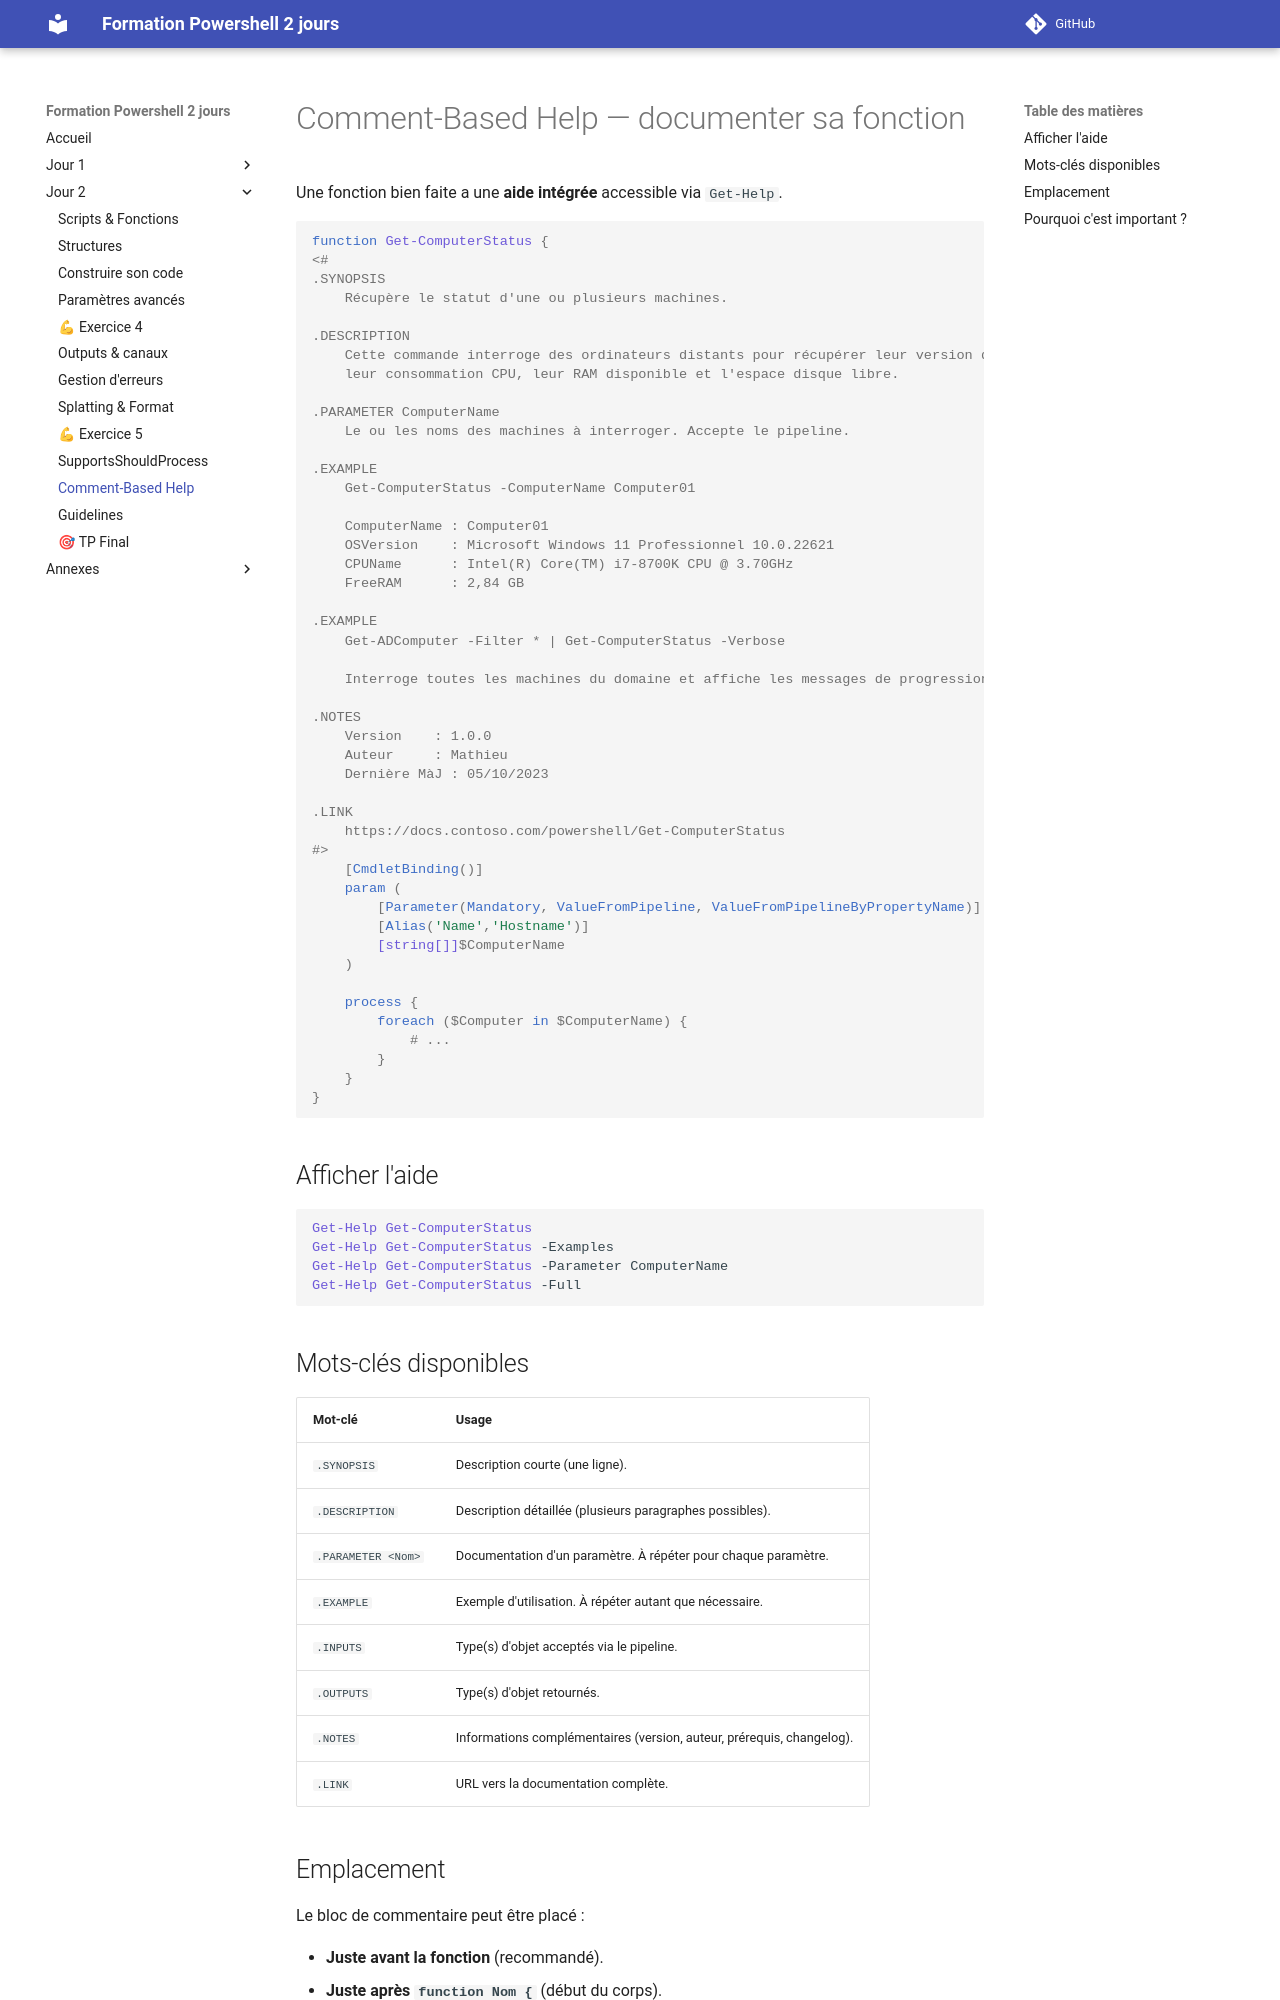

repository: Emyel/Powershell-Formation-2jours · page: j2_09_help/index.html · generator: mkdocs


# Comment-Based Help — documenter sa fonction

Une fonction bien faite a une **aide intégrée** accessible via `Get-Help`.

```powershell
function Get-ComputerStatus {
<#
.SYNOPSIS
    Récupère le statut d'une ou plusieurs machines.

.DESCRIPTION
    Cette commande interroge des ordinateurs distants pour récupérer leur version d'OS,
    leur consommation CPU, leur RAM disponible et l'espace disque libre.

.PARAMETER ComputerName
    Le ou les noms des machines à interroger. Accepte le pipeline.

.EXAMPLE
    Get-ComputerStatus -ComputerName Computer01

    ComputerName : Computer01
    OSVersion    : Microsoft Windows 11 Professionnel 10.0.22621
    CPUName      : Intel(R) Core(TM) i7-8700K CPU @ 3.70GHz
    FreeRAM      : 2,84 GB

.EXAMPLE
    Get-ADComputer -Filter * | Get-ComputerStatus -Verbose

    Interroge toutes les machines du domaine et affiche les messages de progression.

.NOTES
    Version    : 1.0.0
    Auteur     : Mathieu
    Dernière MàJ : 05/10/2023

.LINK
    https://docs.contoso.com/powershell/Get-ComputerStatus
#>
    [CmdletBinding()]
    param (
        [Parameter(Mandatory, ValueFromPipeline, ValueFromPipelineByPropertyName)]
        [Alias('Name','Hostname')]
        [string[]]$ComputerName
    )

    process {
        foreach ($Computer in $ComputerName) {
            # ...
        }
    }
}
```

## Afficher l'aide

```powershell
Get-Help Get-ComputerStatus
Get-Help Get-ComputerStatus -Examples
Get-Help Get-ComputerStatus -Parameter ComputerName
Get-Help Get-ComputerStatus -Full
```

## Mots-clés disponibles

| Mot-clé | Usage |
| --- | --- |
| `.SYNOPSIS` | Description courte (une ligne). |
| `.DESCRIPTION` | Description détaillée (plusieurs paragraphes possibles). |
| `.PARAMETER <Nom>` | Documentation d'un paramètre. À répéter pour chaque paramètre. |
| `.EXAMPLE` | Exemple d'utilisation. À répéter autant que nécessaire. |
| `.INPUTS` | Type(s) d'objet acceptés via le pipeline. |
| `.OUTPUTS` | Type(s) d'objet retournés. |
| `.NOTES` | Informations complémentaires (version, auteur, prérequis, changelog). |
| `.LINK` | URL vers la documentation complète. |
